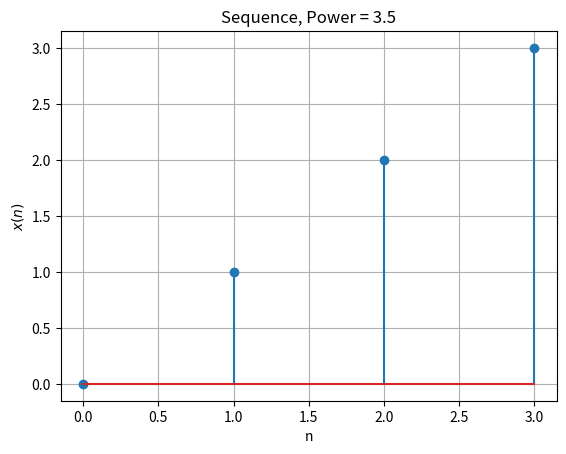
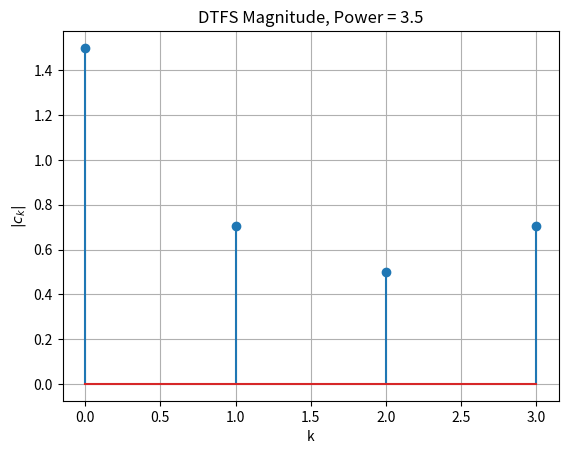
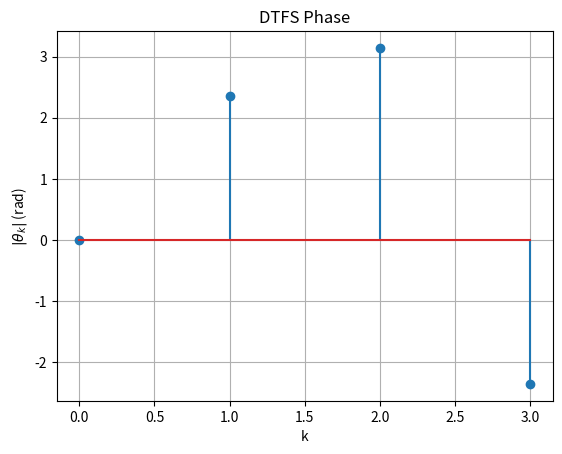
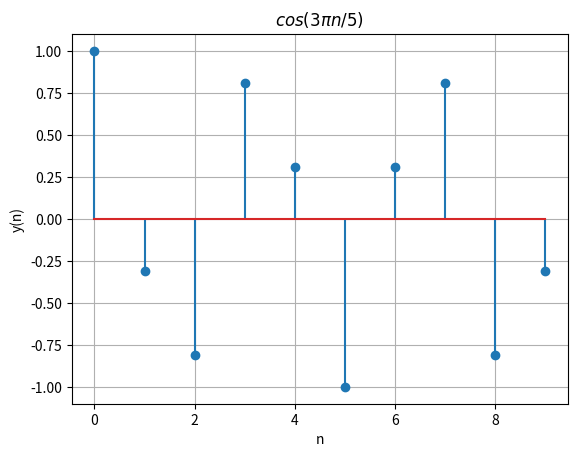
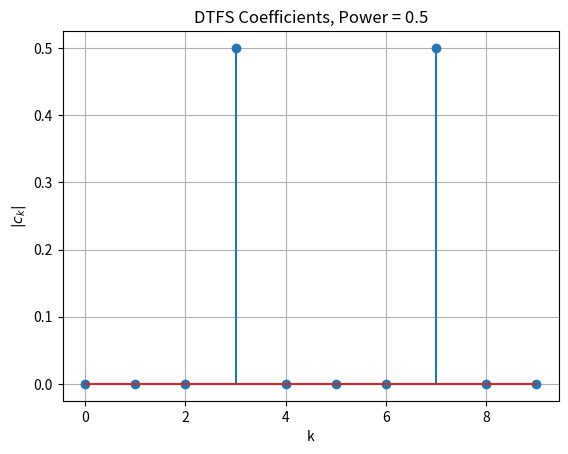

Python code for these plots, in order:
'''
    Homework 08
'''
import numpy as np
import matplotlib.pyplot as plt
from scipy.fft import fft

# Problem 8.2
x = np.array([0,1,2,3])
n = list(range(4))
N = len(x)
Px = (x @ x)/N          # Power of x index domain
plt.stem(n,x)
plt.grid()
plt.xlabel('n')
plt.ylabel(r'$x(n)$')
plt.title(rf'Sequence, Power = {Px}')
# DTFS Magnitude
X = fft(x)
ck = X/N
print(ck)
ck_mag = abs(ck)
Pck = ck_mag @ ck_mag
k = n
plt.figure()
plt.stem(k,ck_mag)
plt.grid()
plt.xlabel('k')
plt.ylabel(r'$|c_k|$')
plt.title(rf'DTFS Magnitude, Power = {Pck}')
# DTFS Phase
theta = np.angle(ck)
plt.figure()
plt.stem(k,theta)
plt.grid()
plt.xlabel('k')
plt.ylabel(r'$|\theta_k|$ (rad)')
plt.title('DTFS Phase')
plt.show()
# Problem 8.3
n = np.arange(0,10)
y = np.cos(3*np.pi*n/5)
plt.figure()
plt.stem(n,y)
plt.xlabel('n')
plt.ylabel('y(n)')
plt.grid()
plt.title(r'$cos(3 \pi n/5)$')
Y = fft(y)/len(y)
ck = abs(Y)
Pck = ck @ ck
plt.figure()
plt.stem(n,ck)
plt.xlabel('k')
plt.ylabel(r'$|c_k|$')
plt.grid()
plt.title(rf'DTFS Coefficients, Power = {Pck}')
plt.show()
